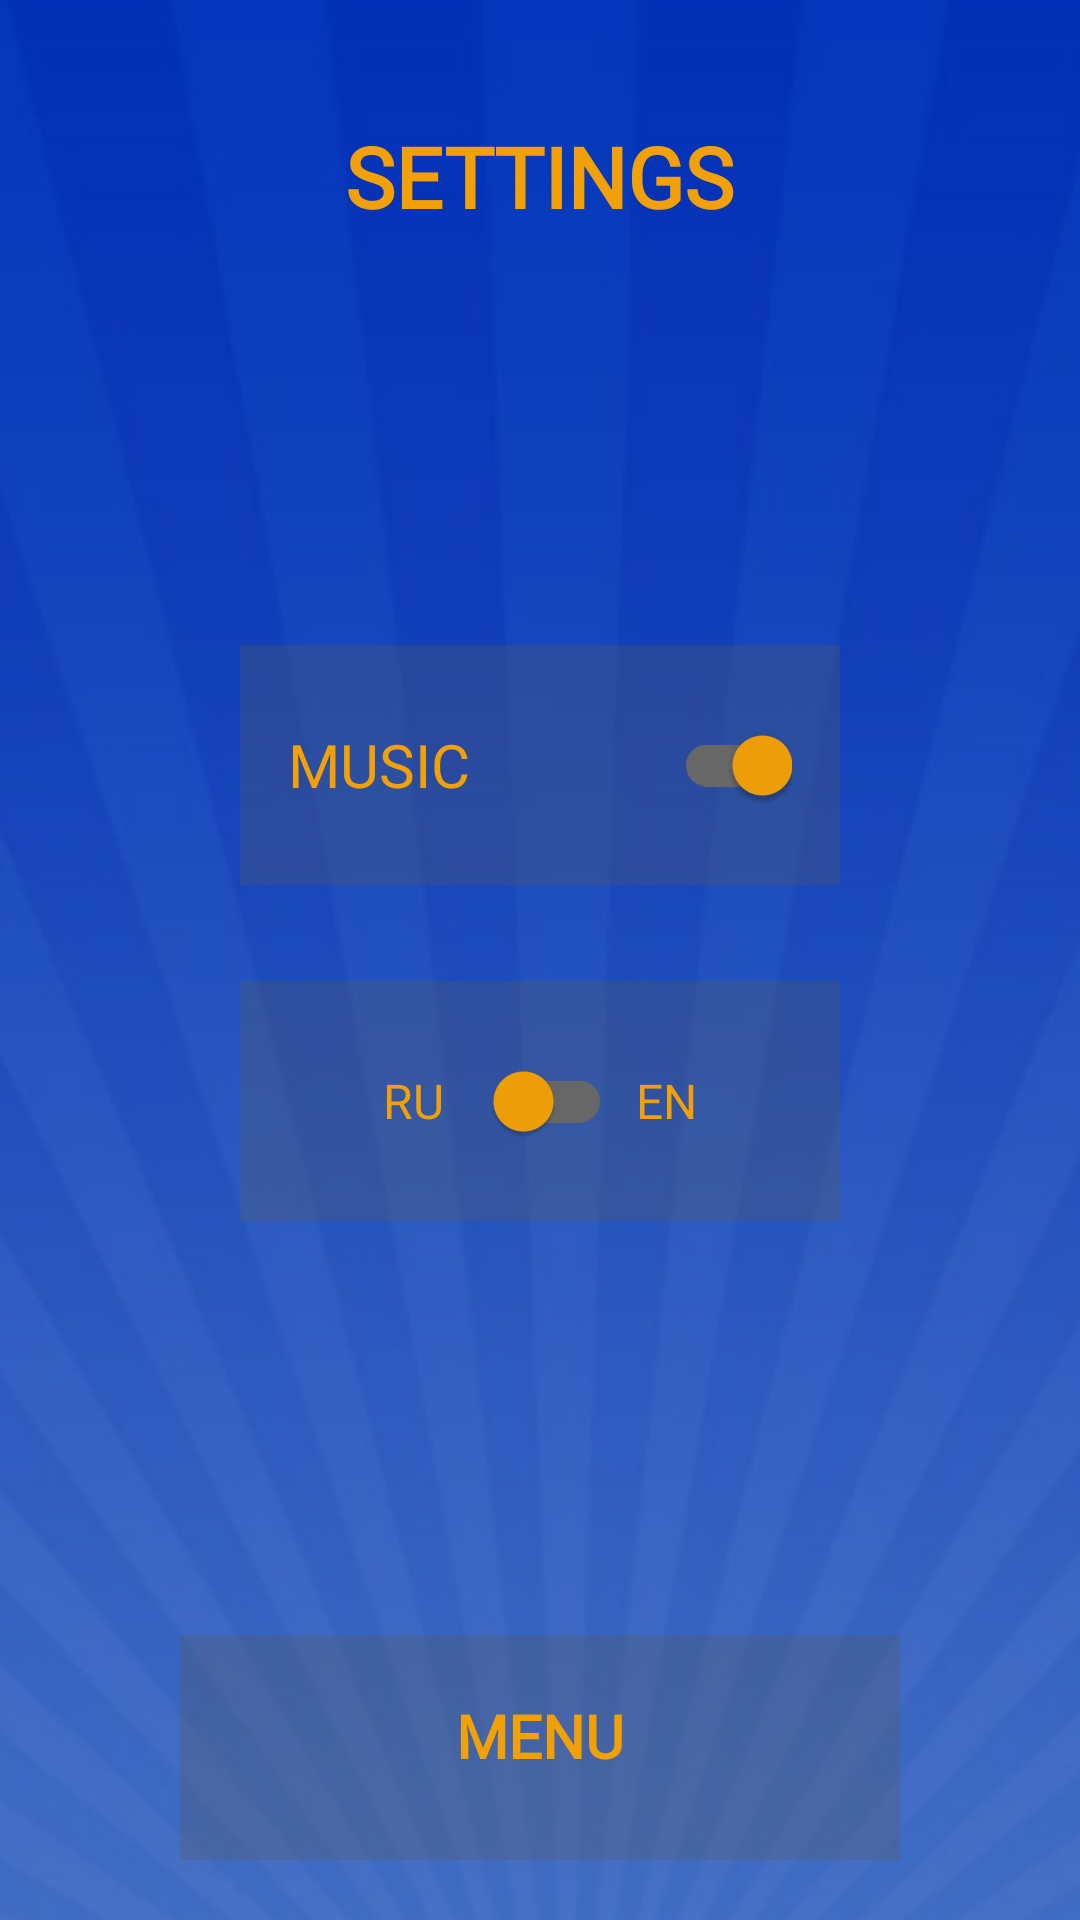

Here is an Android app screen rendered from its layout file. Give the layout XML and the strings, colors and styles it references.
<!-- AndroidManifest.xml: application theme Theme.BubbleSport -->
<!-- res/layout/activity_settings.xml -->
<?xml version="1.0" encoding="utf-8"?>
<androidx.constraintlayout.widget.ConstraintLayout xmlns:android="http://schemas.android.com/apk/res/android"
    xmlns:app="http://schemas.android.com/apk/res-auto"
    xmlns:tools="http://schemas.android.com/tools"
    android:layout_width="match_parent"
    android:layout_height="match_parent"
    android:background="#FA53BA"
    tools:context="com.plink6746.SettingsActivity">

    <ImageView
        android:layout_width="match_parent"
        android:layout_height="match_parent"
        android:scaleType="centerCrop"
        android:src="@drawable/app_bg" />

    <LinearLayout
        android:layout_width="match_parent"
        android:layout_height="match_parent"
        android:orientation="vertical">


        <FrameLayout
            android:layout_width="match_parent"
            android:layout_height="wrap_content"
            android:layout_gravity="center_horizontal"
            android:layout_marginHorizontal="20dp"
            android:layout_marginTop="40dp">

            <TextView
                android:layout_width="wrap_content"
                android:layout_height="wrap_content"
                android:layout_gravity="center"
                android:fontFamily="@font/juvanze"
                android:text="@string/settings"
                android:textColor="#F1A007"
                android:textSize="28sp"
                android:textStyle="bold" />
        </FrameLayout>

        <RelativeLayout
            android:layout_width="match_parent"
            android:layout_height="0dp"
            android:layout_weight="1"
            android:gravity="center"
            android:orientation="vertical"
            android:paddingHorizontal="20dp">


            <LinearLayout
                android:layout_width="wrap_content"
                android:layout_height="wrap_content"
                android:layout_centerInParent="true"
                android:orientation="vertical">

                <LinearLayout
                    android:layout_width="match_parent"
                    android:layout_height="wrap_content"
                    android:layout_marginVertical="16dp"
                    android:background="#4B5A5A5A"
                    android:gravity="center_vertical"
                    android:minWidth="200dp"
                    android:orientation="horizontal"
                    android:padding="16dp">

                    <TextView
                        android:layout_width="0dp"
                        android:layout_height="wrap_content"
                        android:layout_weight="1"
                        android:fontFamily="@font/juvanze"
                        android:text="@string/music"
                        android:textColor="#F1A007"
                        android:textSize="20sp" />

                    <androidx.appcompat.widget.SwitchCompat
                        android:id="@+id/switchMusic"
                        android:layout_width="wrap_content"
                        android:layout_height="wrap_content"
                        android:buttonTint="#F1A007"
                        android:checked="true"
                        app:thumbTint="#F1A007"
                        app:trackTint="#676767" />
                </LinearLayout>

                <LinearLayout
                    android:layout_width="match_parent"
                    android:layout_height="wrap_content"
                    android:layout_marginVertical="16dp"
                    android:background="#4B5A5A5A"
                    android:gravity="center"
                    android:minWidth="200dp"
                    android:orientation="horizontal"
                    android:padding="16dp">

                    
                    
                    
                    
                    
                    
                    
                    
                    

                    <TextView
                        android:layout_width="wrap_content"
                        android:layout_height="wrap_content"
                        android:layout_marginEnd="8dp"
                        android:fontFamily="@font/juvanze"
                        android:text="RU"
                        android:textColor="#F1A007"
                        android:textSize="16sp" />

                    <androidx.appcompat.widget.SwitchCompat
                        android:id="@+id/switchLanguage"
                        android:layout_width="wrap_content"
                        android:layout_height="wrap_content"
                        app:thumbTint="#F1A007"
                        app:trackTint="#676767" />

                    <TextView
                        android:layout_width="wrap_content"
                        android:layout_height="wrap_content"
                        android:layout_marginStart="8dp"
                        android:fontFamily="@font/juvanze"
                        android:text="EN"
                        android:textColor="#F1A007"
                        android:textSize="16sp" />
                </LinearLayout>

            </LinearLayout>
        </RelativeLayout>

        <FrameLayout
            android:id="@+id/btnStart"
            android:layout_width="match_parent"
            android:layout_height="75dp"
            android:layout_marginHorizontal="60dp"
            android:layout_marginBottom="20dp"
            android:background="#4B5A5A5A"
            android:padding="4dp"
            android:paddingBottom="4dp">

            <TextView
                android:layout_width="match_parent"
                android:layout_height="match_parent"
                android:layout_marginHorizontal="8dp"
                android:layout_marginBottom="8dp"
                android:background="?attr/selectableItemBackground"
                android:clickable="true"
                android:focusable="true"
                android:fontFamily="@font/juvanze"
                android:gravity="center"
                android:onClick="returnToMenu"
                android:text="@string/menu"
                android:textColor="#F1A007"
                android:textSize="20sp"
                android:textStyle="bold" />

        </FrameLayout>

    </LinearLayout>

</androidx.constraintlayout.widget.ConstraintLayout>
<!-- resources referenced by this layout -->
<resources>
  <!-- drawable app_bg: png bitmap (drawable-hdpi, 340669 bytes) -->
  <string name="language">LANGUAGE</string>
  <string name="menu">MENU</string>
  <string name="music">MUSIC</string>
  <string name="settings">SETTINGS</string>
  <style name="Theme.BubbleSport" parent="Theme.MaterialComponents.DayNight.NoActionBar">
          
          <item name="colorPrimary">#1D93FC</item>
          <item name="colorPrimaryVariant">#1D93FC</item>
          <item name="colorOnPrimary">@color/white</item>
          
          <item name="colorSecondary">@color/teal_200</item>
          <item name="colorSecondaryVariant">@color/teal_700</item>
          <item name="colorOnSecondary">@color/black</item>
          <item name="android:statusBarColor">#0430B6</item>
  
      </style>
  <!-- not gathered from this repository: default colours our renderer supplied (Android Studio template values) -->
  <color name="teal_200">#FF03DAC5</color>
  <color name="teal_700">#FF018786</color>
  <color name="black">#FF000000</color>
  <color name="white">#FFFFFFFF</color>
</resources>
